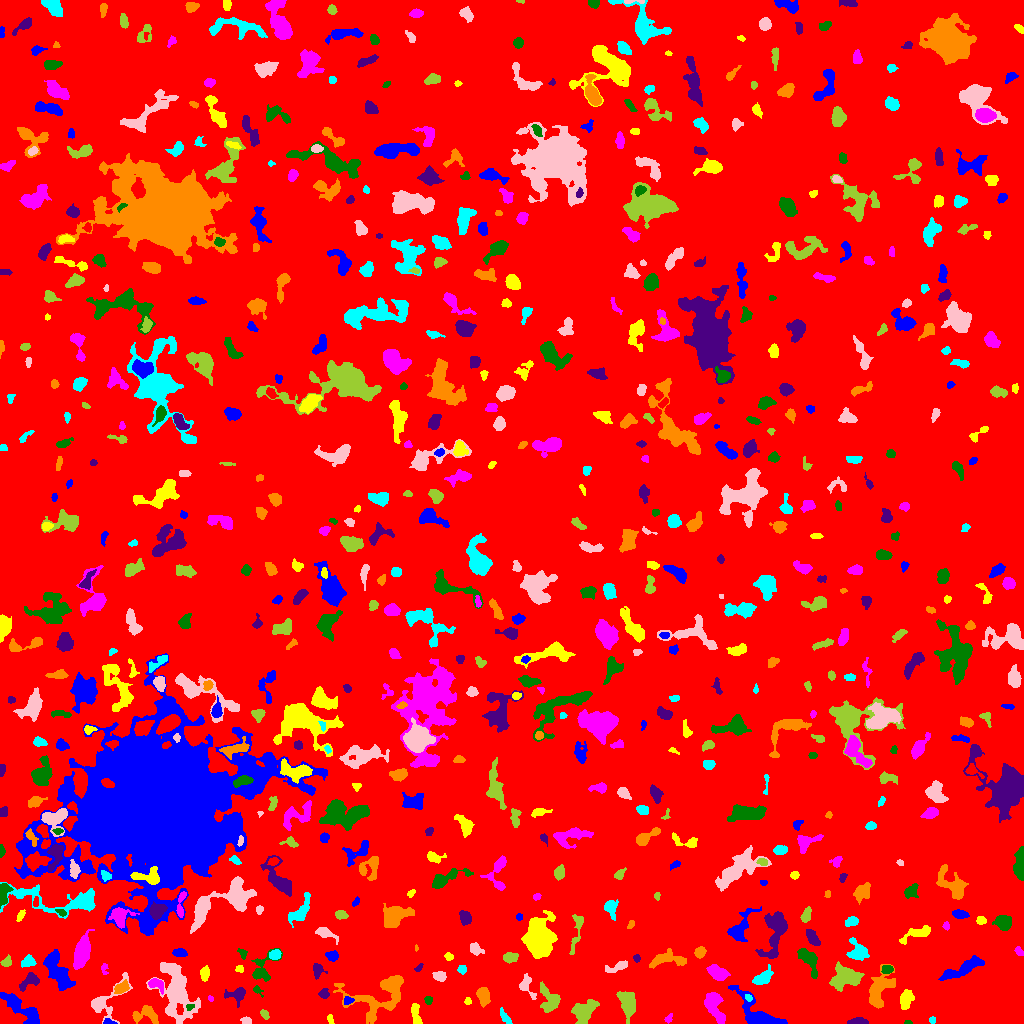

The table this chart was drawn from, first rows:
ID, X, Y, A, B, theta, total_flux, mu_max, mu_median, mu_mean, R_fwhm, R_e, R10, R90, x_start, x_end, y_start, y_end, area, greylevel
0, 508.2, 511.2, 297.5, 293.8, 1.429, 1951277, 25.0, 2.0, 2.308, 5.015, 239.4, 92.1, 384.8, 0, 1023, 0, 1023, 845600, 2.308
1, 109.1, 1.0, 2.926, 1.006, -0.05736, 81.0, 4.0, 1.0, 1.373, 2.932, 2.111, 0.7979, 3.241, 103, 117, 0, 5, 59, 10.37
2, 330.3, 4.321, 2.578, 1.344, -1.219, 81.0, 3.0, 1.0, 1.446, 2.932, 2.326, 0.7979, 3.568, 327, 334, 0, 9, 56, 7.446
3, 714.2, 19.08, 8.078, 3.661, -1.217, 1695, 12.0, 3.0, 4.165, 6.05, 5.499, 2.111, 9.373, 704, 725, 0, 31, 407, 10.16
4, 907.6, 0.9508, 1.947, 0.9302, 0.0206, 61.0, 4.0, 2.0, 1.968, 2.523, 1.693, 0.5642, 2.523, 904, 912, 0, 3, 31, 7.968
5, 858.5, 1.741, 4.723, 1.58, 0.02415, 441.0, 9.0, 3.0, 3.675, 3.338, 3.192, 1.262, 5.171, 847, 868, 0, 6, 120, 9.675
6, 145.8, 8.992, 6.986, 4.215, 0.01553, 835.0, 6.0, 3.0, 3.047, 7.247, 5.293, 2.034, 8.215, 132, 158, 0, 18, 274, 8.047
7, 932.6, 3.554, 1.665, 1.547, -1.487, 65.0, 3.0, 1.0, 1.413, 2.646, 2.111, 0.7979, 3.192, 929, 935, 0, 7, 46, 8.413
8, 246, 3.218, 2.513, 1.639, -0.1621, 275.0, 8.0, 4.0, 3.819, 3.523, 2.585, 0.9772, 4.029, 240, 251, 0, 7, 72, 9.819
9, 264.5, 9.322, 2.656, 1.718, -0.9885, 143.0, 3.0, 2.0, 1.959, 3.949, 2.706, 1.128, 4.107, 260, 269, 4, 14, 73, 7.959
10, 992.4, 13.6, 3.346, 1.853, -1.014, 245.0, 6.0, 2.0, 2.402, 3.656, 3.038, 1.128, 4.886, 988, 999, 8, 22, 102, 8.402
11, 23.64, 13.66, 13.47, 3.596, -0.6715, 1442, 9.0, 2.5, 2.816, 5.352, 6.482, 2.394, 10.48, 0, 39, 0, 31, 512, 8.816
12, 415.5, 9.363, 6.294, 1.897, -1.423, 578.0, 8.0, 4.0, 3.461, 5.171, 3.989, 1.493, 6.18, 411, 422, 0, 20, 167, 9.461
13, 668.6, 4.849, 2.497, 1.58, 0.9465, 106.0, 4.0, 2.0, 1.797, 3.432, 2.459, 0.7979, 3.742, 664, 672, 0, 10, 59, 7.797
14, 189.8, 16.42, 2.082, 1.462, 0.2402, 113.0, 5.0, 2.0, 2.26, 2.459, 2.111, 0.7979, 3.385, 186, 194, 13, 19, 50, 13.26
15, 237.2, 28.91, 4.886, 3.53, 0.1593, 827.0, 10.0, 3.0, 3.901, 4.72, 4.184, 1.596, 7.159, 224, 245, 16, 36, 212, 8.901
16, 483.4, 27.13, 4.554, 2.839, -1.347, 885.0, 8.0, 4.0, 4.275, 6.358, 4.618, 1.954, 7.047, 476, 490, 16, 36, 207, 9.275
17, 504.8, 6.598, 4.905, 1.676, -0.9272, 132.0, 2.0, 1.0, 1.189, 5.614, 3.192, 1.382, 5.202, 500, 512, 0, 16, 111, 7.189
18, 105.5, 21.68, 13.33, 6.634, 0.8486, 1478, 9.0, 3.0, 3.398, 5.917, 6.257, 2.394, 10.25, 91, 132, 0, 51, 435, 8.398
19, 583.9, 13.3, 6.418, 4.464, 0.6084, 1414, 11.0, 3.0, 3.424, 5.202, 5.917, 2.257, 9.441, 571, 599, 0, 24, 413, 9.424
20, 59.85, 18.4, 3.66, 2.336, -0.05598, 924.0, 14.0, 5.0, 5.961, 4.514, 3.742, 1.382, 5.89, 52, 68, 13, 24, 155, 10.96
21, 347.8, 22.6, 2.323, 1.766, 0.1897, 154.0, 5.0, 2.0, 2.11, 2.877, 2.523, 0.9772, 3.949, 344, 354, 19, 27, 73, 11.11
22, 467.6, 22.01, 1.871, 1.63, -0.04139, 102.0, 4.0, 2.0, 2.082, 3.192, 2.111, 0.7979, 3.338, 464, 471, 19, 26, 49, 8.082
23, 210, 24.94, 1.553, 1.159, -0.4513, 71.0, 5.0, 2.0, 2.152, 2.034, 1.596, 0.5642, 2.585, 208, 213, 22, 28, 33, 11.15
24, 428.5, 23.07, 1.989, 1.773, -1.142, 168.0, 6.0, 2.5, 2.625, 3.192, 2.394, 0.7979, 3.7, 424, 432, 19, 27, 64, 9.625
25, 323.5, 29.66, 2.383, 2.311, -0.5186, 190.0, 5.0, 2.0, 2.065, 3.09, 2.764, 1.128, 4.37, 318, 329, 25, 35, 92, 10.07
26, 381.1, 28.42, 17.78, 10.58, 0.397, 3868, 10.0, 3.0, 3.83, 10.01, 9.918, 3.742, 15.69, 333, 403, 0, 48, 1010, 8.83
27, 748.5, 25.78, 1.981, 1.512, -0.6977, 96.0, 4.0, 2.0, 1.92, 2.985, 2.185, 0.7979, 3.523, 745, 752, 22, 29, 50, 11.92
28, 176.2, 31.48, 15.58, 7.543, -1.305, 6031, 13.0, 5.0, 4.907, 10.06, 10.69, 4.068, 16.98, 146, 200, 0, 61, 1229, 9.907
29, 628, 19.38, 6.285, 3.414, -1.39, 1757, 15.0, 4.0, 4.612, 4.853, 5.441, 2.034, 8.974, 616, 635, 0, 32, 381, 10.61
30, 671.2, 27.99, 2.056, 1.869, -1.051, 238.0, 8.0, 3.0, 3.26, 3.09, 2.459, 0.9772, 3.989, 667, 675, 23, 32, 73, 9.26
31, 757.2, 8.975, 13.64, 5.764, -0.6879, 2987, 12.0, 4.0, 4.704, 8.234, 7.291, 2.932, 12.17, 728, 787, 0, 38, 635, 9.704
32, 905.9, 23.65, 4.812, 2.794, 1.354, 983.0, 8.0, 5.0, 4.468, 6.58, 4.754, 1.954, 7.203, 900, 914, 14, 34, 220, 9.468
33, 156.3, 39.31, 4.556, 2.473, -0.4737, 562.0, 8.0, 4.0, 3.722, 5.078, 3.785, 1.493, 5.917, 148, 163, 29, 45, 151, 11.72
34, 257.7, 33.12, 3.313, 1.649, -0.8178, 172.0, 6.0, 2.0, 2.606, 3.09, 2.523, 0.9772, 3.989, 253, 263, 26, 38, 66, 7.606
35, 29.93, 42.94, 5.377, 2.898, 0.5986, 540.0, 8.0, 2.0, 2.647, 4.029, 4.146, 1.493, 6.747, 19, 39, 32, 51, 204, 8.647
36, 121.3, 35.55, 3.851, 2.373, 0.5489, 623.0, 8.0, 4.0, 4.126, 5.171, 3.868, 1.493, 5.997, 114, 129, 30, 44, 151, 11.13
37, 762.9, 45.52, 5.384, 2.743, 0.6146, 1452, 13.0, 6.0, 6.453, 5.781, 4.583, 1.871, 7.203, 752, 773, 39, 59, 225, 11.45
38, 439.5, 47.8, 3.038, 2.149, -0.1983, 481.0, 9.0, 4.0, 3.975, 4.068, 3.241, 1.262, 5.015, 432, 446, 42, 52, 121, 9.975
39, 549.4, 23.06, 7.176, 4.758, -1.273, 1278, 9.0, 4.0, 3.683, 5.754, 5.971, 2.257, 9.253, 540, 560, 11, 42, 347, 8.683
40, 696.7, 46.16, 3.283, 2.19, -0.798, 383.0, 7.0, 3.0, 2.969, 3.827, 3.385, 1.382, 5.352, 691, 703, 40, 53, 129, 8.969
41, 58.03, 51.89, 11.05, 4.347, -1.069, 2409, 8.0, 4.0, 3.93, 10.66, 8.234, 3.338, 12.3, 43, 75, 33, 74, 613, 8.93
42, 204.4, 50.51, 3.225, 2.016, 1.51, 395.0, 8.0, 3.0, 3.211, 3.868, 3.141, 1.262, 5.14, 200, 209, 42, 58, 123, 9.211
43, 717.9, 50.33, 5.313, 2.981, -0.3654, 981.0, 9.0, 4.0, 3.847, 5.754, 4.951, 1.954, 7.59, 706, 730, 43, 59, 255, 9.847
44, 808.7, 63.8, 7.467, 3.214, -0.9958, 1067, 8.0, 3.0, 3.345, 6.507, 5.171, 2.034, 8.387, 797, 817, 45, 75, 319, 9.345
45, 317.4, 52.99, 3.396, 2.345, -1.549, 498.0, 11.0, 3.0, 3.744, 3.385, 3.09, 1.128, 5.109, 313, 327, 44, 60, 133, 9.744
46, 879.8, 34.47, 9.744, 5.078, 1.088, 2860, 13.0, 5.0, 5.135, 7.485, 7.159, 2.706, 11.42, 869, 895, 15, 59, 557, 10.13
47, 461.8, 54.19, 2.099, 1.83, 0.06956, 283.0, 9.0, 3.0, 3.824, 2.985, 2.523, 0.9772, 3.989, 457, 466, 49, 58, 74, 9.824
48, 525.9, 38.19, 5.908, 3.23, -1.298, 379.0, 5.0, 2.0, 1.995, 4.406, 3.909, 1.493, 6.457, 519, 536, 24, 50, 190, 9.995
49, 846.4, 46.61, 6.547, 4.535, 0.06665, 3575, 22.0, 5.0, 6.707, 6.129, 6.155, 2.326, 10.73, 829, 864, 32, 62, 533, 11.71
50, 639.1, 49.84, 4.539, 1.403, -0.557, 79.0, 3.0, 1.0, 1.0, 2.394, 2.185, 0.7979, 3.785, 632, 648, 43, 53, 79, 8.0
51, 961.9, 53.98, 12.12, 2.775, 0.4378, 1576, 11.0, 3.0, 3.59, 4.184, 6.652, 2.394, 10.45, 938, 984, 43, 68, 439, 8.59
52, 239.4, 54.7, 1.751, 1.495, -0.2396, 83.0, 4.0, 1.0, 1.456, 2.877, 2.034, 0.7979, 3.29, 235, 243, 51, 58, 57, 8.456
53, 104.2, 54.75, 3.228, 1.606, -1.483, 95.0, 3.0, 1.0, 1.439, 3.141, 2.394, 0.9772, 3.7, 101, 108, 49, 60, 66, 7.439
54, 887.2, 54.09, 2.559, 1.883, 0.2388, 278.0, 7.0, 3.0, 2.926, 3.613, 2.877, 1.128, 4.334, 881, 893, 50, 58, 95, 11.93
55, 418.9, 55.88, 2.594, 1.303, 0.8442, 164.0, 6.0, 3.0, 3.154, 3.141, 2.326, 0.7979, 3.613, 414, 423, 52, 60, 52, 8.154
56, 666.6, 64.24, 10.01, 3.635, 0.05796, 1218, 7.0, 3.0, 3.53, 7.114, 5.971, 2.394, 9.271, 649, 686, 55, 75, 345, 8.53
57, 28.09, 61.72, 3.35, 2.607, 0.2989, 374.0, 5.0, 2.5, 2.671, 4.72, 3.656, 1.493, 5.754, 21, 36, 56, 69, 140, 8.671
58, 617.5, 56.43, 6.406, 1.978, 0.3814, 350.0, 5.0, 2.0, 2.108, 4.334, 3.868, 1.493, 6.103, 605, 627, 51, 63, 166, 8.108
59, 509.9, 65.87, 3.466, 2.258, 0.108, 493.0, 7.0, 4.0, 3.521, 4.754, 3.613, 1.493, 5.585, 503, 518, 60, 71, 140, 9.521
... 680 more rows
